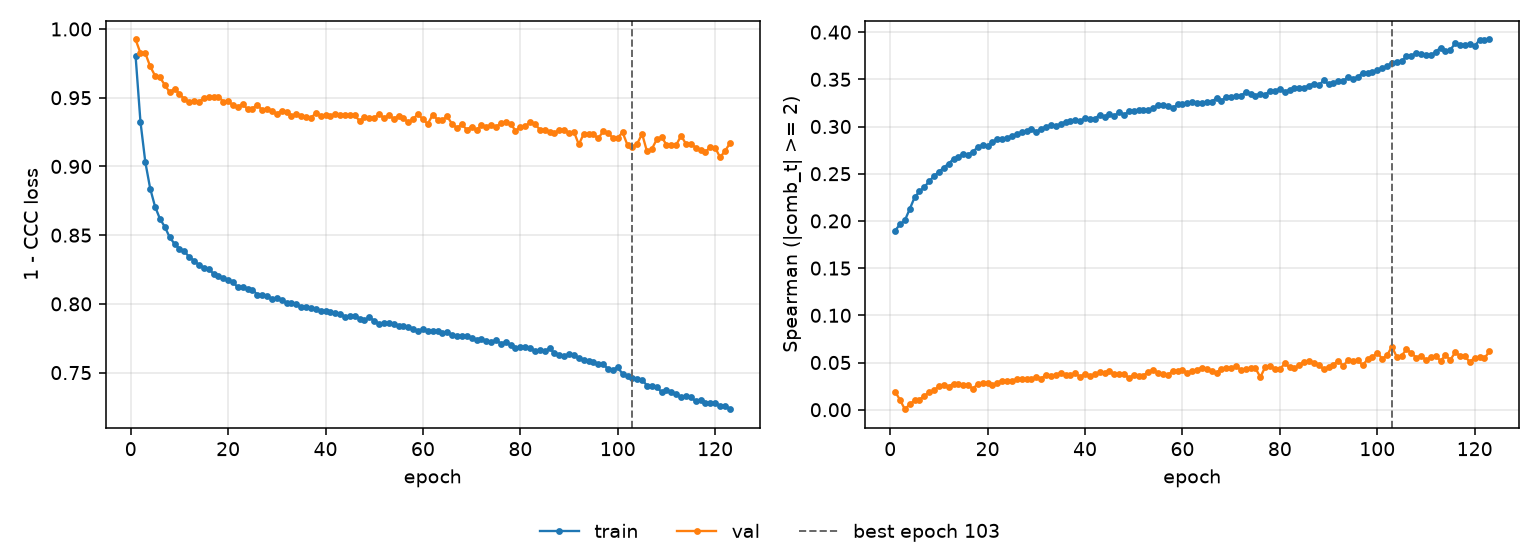

Source data for this figure (header and first rows):
epoch, tr_loss, vl_loss, tr_sp, vl_sp, is_best
1, 0.9805, 0.9924, 0.1897, 0.01924, False
2, 0.9326, 0.9825, 0.1963, 0.01056, False
3, 0.9032, 0.9824, 0.2005, 0.000549, False
4, 0.8839, 0.9728, 0.2125, 0.005541, False
5, 0.8708, 0.966, 0.2249, 0.01006, False
6, 0.8619, 0.9648, 0.2312, 0.01079, False
7, 0.856, 0.9593, 0.2357, 0.01466, False
8, 0.8485, 0.954, 0.242, 0.01829, False
9, 0.8436, 0.9564, 0.2475, 0.02045, False
10, 0.8402, 0.9529, 0.2519, 0.02487, False
11, 0.8384, 0.9489, 0.2565, 0.0263, False
12, 0.8341, 0.947, 0.2607, 0.02457, False
13, 0.8315, 0.9475, 0.2658, 0.02772, False
14, 0.8282, 0.9472, 0.2678, 0.02749, False
15, 0.8263, 0.9494, 0.2712, 0.02624, False
16, 0.8256, 0.9505, 0.2703, 0.02625, False
17, 0.8219, 0.9503, 0.2735, 0.022, False
18, 0.8206, 0.9508, 0.2781, 0.02774, False
19, 0.8187, 0.9472, 0.2805, 0.02858, False
20, 0.8175, 0.9475, 0.2798, 0.02799, False
21, 0.8157, 0.9444, 0.2836, 0.02596, False
22, 0.8121, 0.9436, 0.2869, 0.02859, False
23, 0.8125, 0.9451, 0.2867, 0.03093, False
24, 0.8109, 0.9419, 0.288, 0.03037, False
25, 0.8104, 0.9421, 0.2903, 0.03023, False
26, 0.8067, 0.9449, 0.2917, 0.03245, False
27, 0.8064, 0.9409, 0.294, 0.033, False
28, 0.8059, 0.9421, 0.2951, 0.03239, False
29, 0.8032, 0.9403, 0.2975, 0.03219, False
30, 0.8041, 0.9384, 0.2944, 0.03515, False
31, 0.8025, 0.9404, 0.2976, 0.03292, False
32, 0.8009, 0.9398, 0.2997, 0.03731, False
33, 0.8009, 0.9367, 0.3013, 0.03581, False
34, 0.7998, 0.9382, 0.3003, 0.03658, False
35, 0.7978, 0.9369, 0.3027, 0.03924, False
36, 0.7979, 0.9359, 0.305, 0.037, False
37, 0.7972, 0.9354, 0.306, 0.03686, False
38, 0.796, 0.9387, 0.3066, 0.03843, False
39, 0.7948, 0.937, 0.3059, 0.03499, False
40, 0.7945, 0.9372, 0.3088, 0.03795, False
41, 0.7939, 0.9365, 0.3084, 0.03562, False
42, 0.7931, 0.9384, 0.308, 0.03744, False
43, 0.7927, 0.9378, 0.3126, 0.03951, False
44, 0.7906, 0.9378, 0.3102, 0.0394, False
45, 0.791, 0.9372, 0.3131, 0.04079, False
46, 0.7915, 0.9371, 0.3108, 0.03773, False
47, 0.7892, 0.9332, 0.3156, 0.03744, False
48, 0.7881, 0.9356, 0.3124, 0.03784, False
49, 0.7902, 0.935, 0.316, 0.03381, False
50, 0.7876, 0.9353, 0.3161, 0.03679, False
51, 0.7856, 0.938, 0.3175, 0.03539, False
52, 0.7863, 0.9352, 0.3173, 0.03624, False
53, 0.7859, 0.9374, 0.317, 0.04034, False
54, 0.785, 0.9347, 0.3195, 0.042, False
55, 0.7838, 0.9367, 0.3225, 0.03903, False
56, 0.7839, 0.9352, 0.3223, 0.03732, False
57, 0.7834, 0.932, 0.3216, 0.03673, False
58, 0.7815, 0.9345, 0.3197, 0.04108, False
59, 0.7803, 0.9381, 0.3233, 0.04094, False
60, 0.7816, 0.9342, 0.324, 0.04179, False
... 63 more rows
